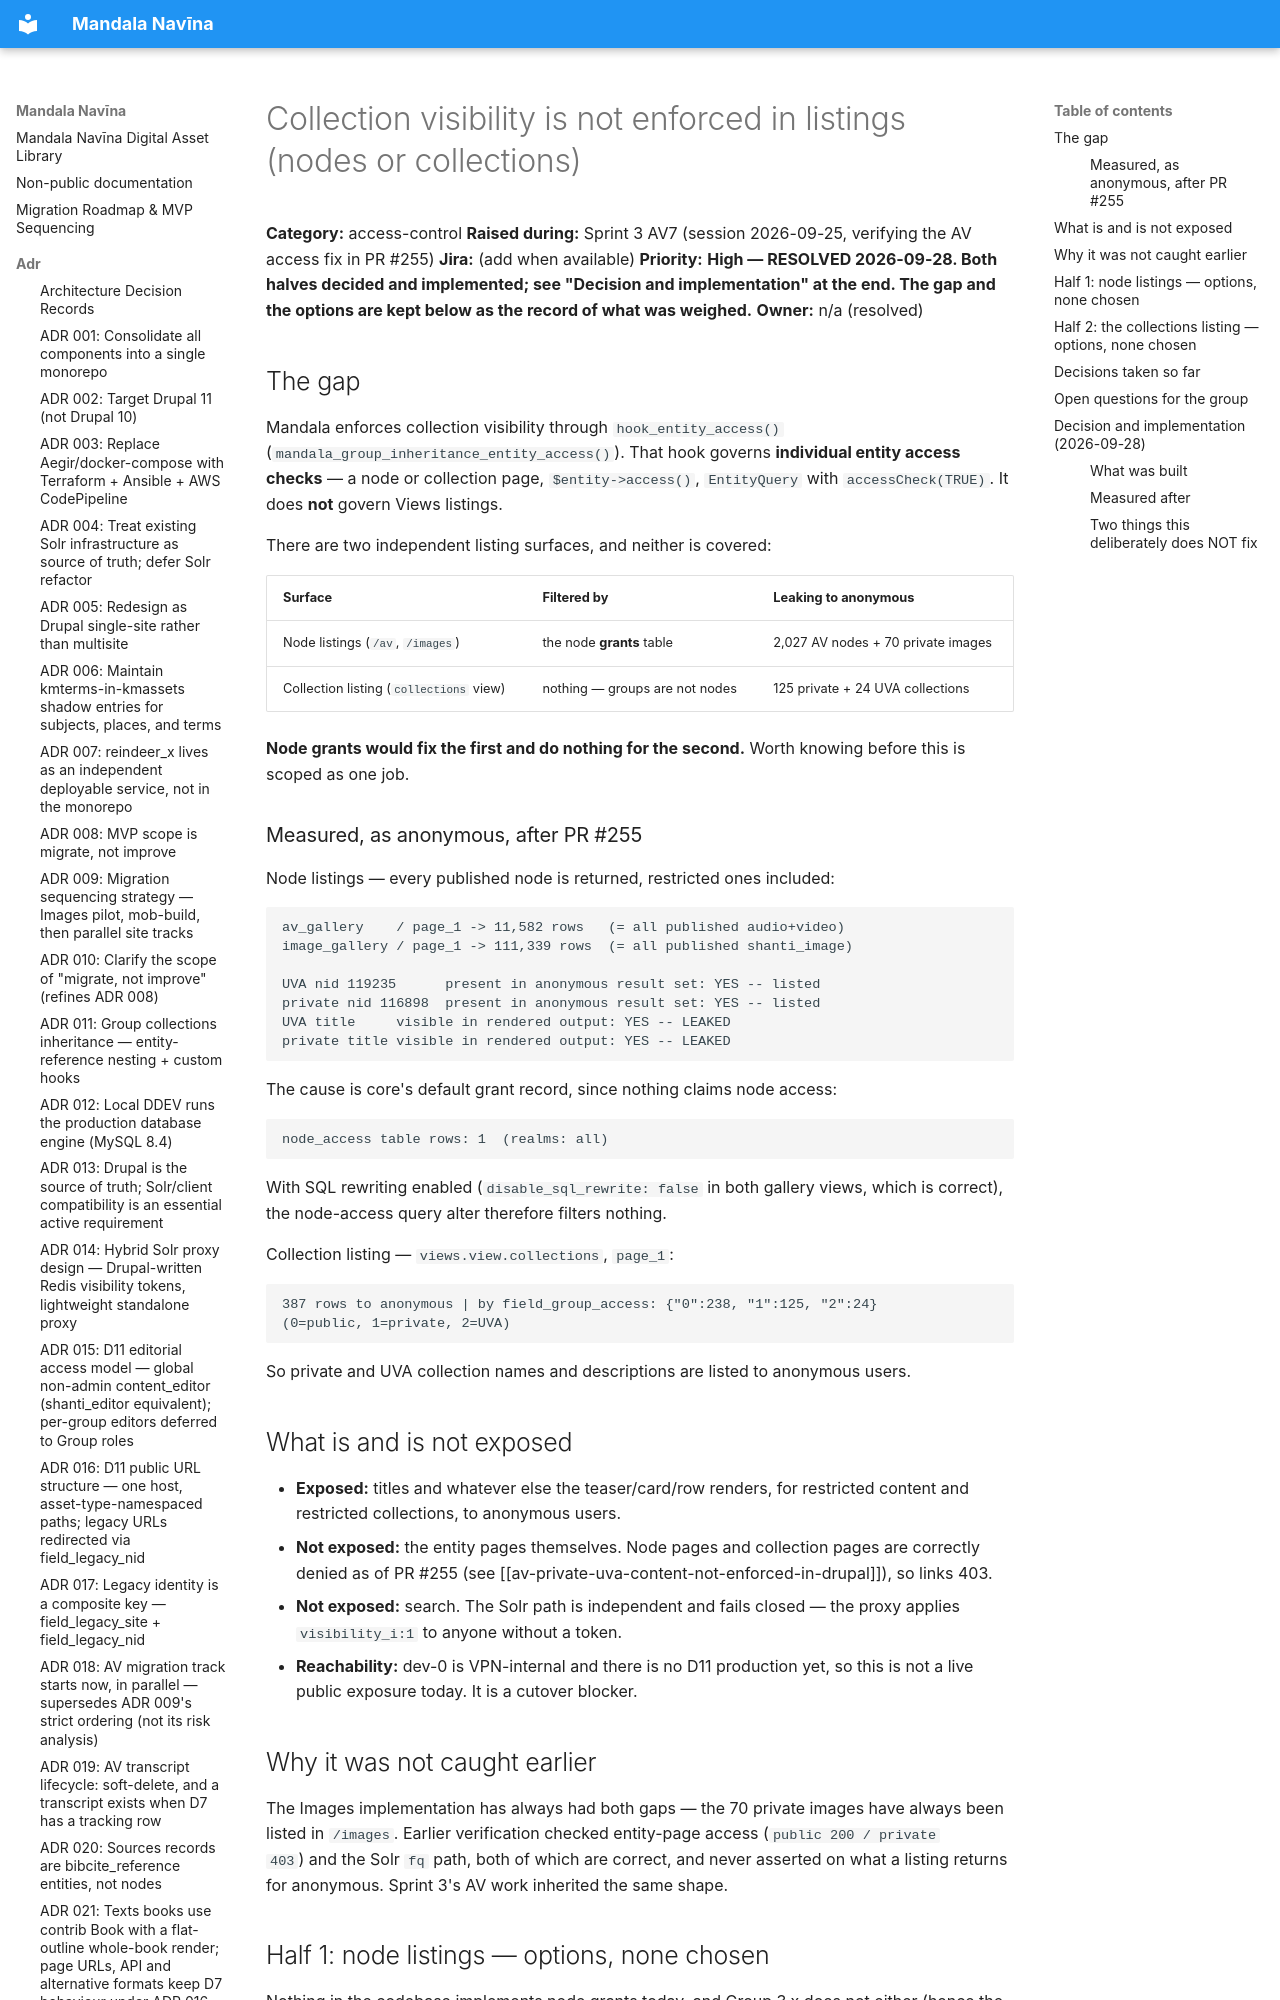

repository: uvalib/mandala-navina · page: deferred/collection-visibility-not-enforced-in-listings/index.html · generator: mkdocs

# Collection visibility is not enforced in listings (nodes or collections)

**Category:** access-control
**Raised during:** Sprint 3 AV7 (session 2026-09-25, verifying the AV access fix in PR #255)
**Jira:** (add when available)
**Priority:** **High — RESOLVED 2026-09-28. Both halves decided and implemented; see
"Decision and implementation" at the end. The gap and the options are kept below as the
record of what was weighed.**
**Owner:** n/a (resolved)
